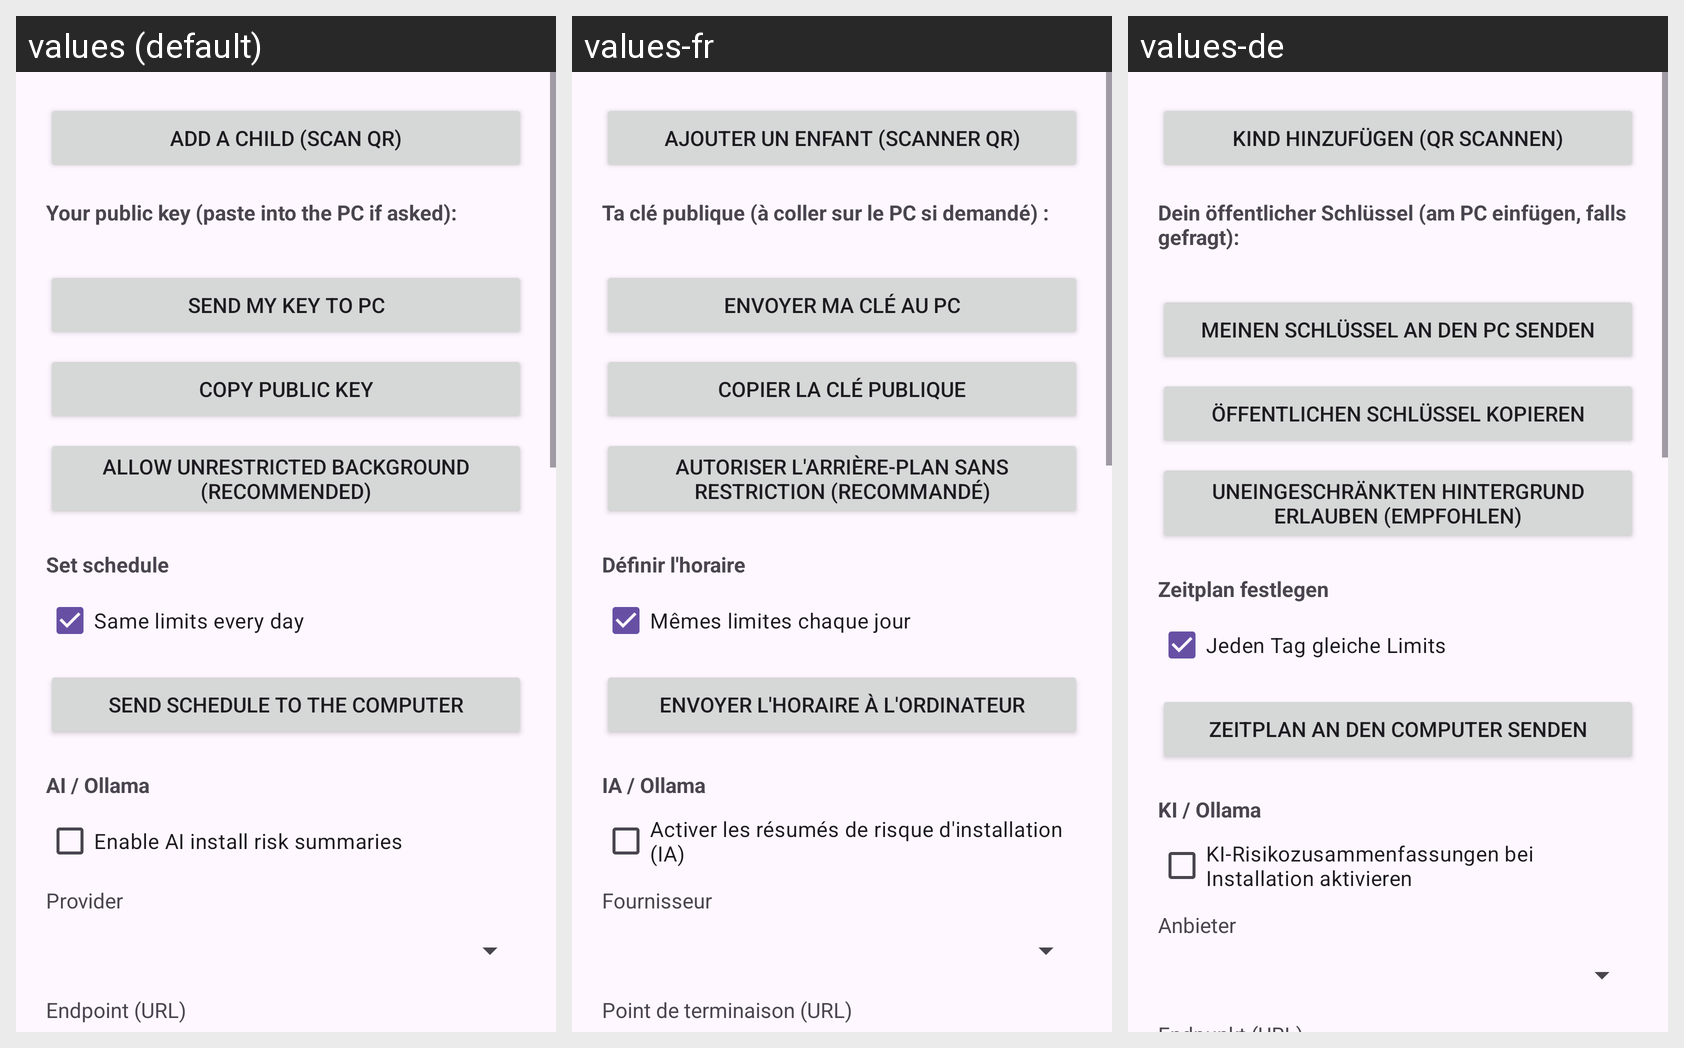

The Android screen above is rendered under several locales of the same app. Produce the string resources it draws, with the default and per-locale values.
Android screen res/layout/fragment_settings.xml rendered under 3 locales, left to right: values (default), values-fr, values-de. Device: Nexus 5 (rendered at 1080×1920; each locale shown at half size, 540×960, under a caption strip naming it); theme Theme.Guardian.
Other locales in the repository, not shown: values-es, values-pl, values-zh.
Strings drawn on this screen, with the default value and each locale's value (text and hints the layout hard-codes, and strings that could not be matched under every locale, appear in the picture but are not listed):

btn_add_child
  values: Add a child (scan QR)
  values-fr: Ajouter un enfant (scanner QR)
  values-de: Kind hinzufügen (QR scannen)

pubkey_label
  values: Your public key (paste into the PC if asked):
  values-fr: Ta clé publique (à coller sur le PC si demandé) :
  values-de: Dein öffentlicher Schlüssel (am PC einfügen, falls gefragt):

btn_send_key
  values: Send my key to PC
  values-fr: Envoyer ma clé au PC
  values-de: Meinen Schlüssel an den PC senden

btn_copy
  values: Copy public key
  values-fr: Copier la clé publique
  values-de: Öffentlichen Schlüssel kopieren

btn_battery
  values: Allow unrestricted background (recommended)
  values-fr: Autoriser l'arrière-plan sans restriction (recommandé)
  values-de: Uneingeschränkten Hintergrund erlauben (empfohlen)

hdr_schedule
  values: Set schedule
  values-fr: Définir l'horaire
  values-de: Zeitplan festlegen

lbl_same_every_day
  values: Same limits every day
  values-fr: Mêmes limites chaque jour
  values-de: Jeden Tag gleiche Limits

btn_send_schedule
  values: Send schedule to the computer
  values-fr: Envoyer l'horaire à l'ordinateur
  values-de: Zeitplan an den Computer senden

hdr_ai
  values: AI / Ollama
  values-fr: IA / Ollama
  values-de: KI / Ollama

lbl_ai_enabled
  values: Enable AI install risk summaries
  values-fr: Activer les résumés de risque d'installation (IA)
  values-de: KI-Risikozusammenfassungen bei Installation aktivieren

lbl_ai_provider
  values: Provider
  values-fr: Fournisseur
  values-de: Anbieter
